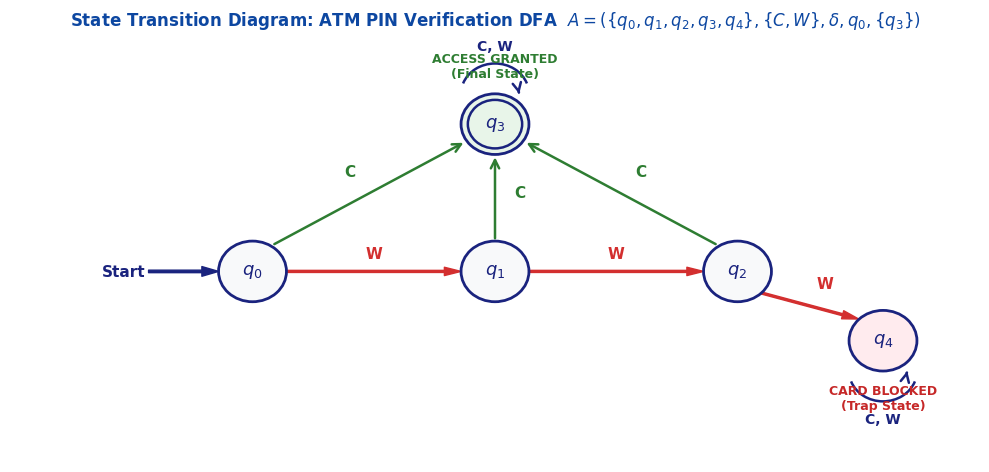
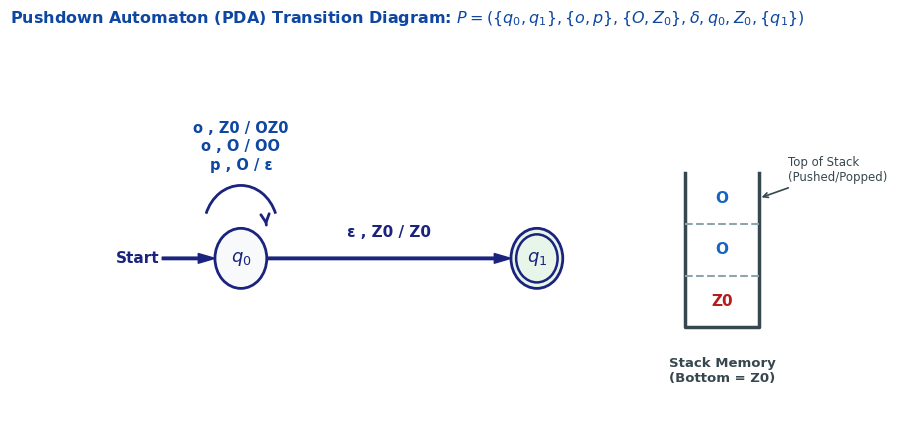
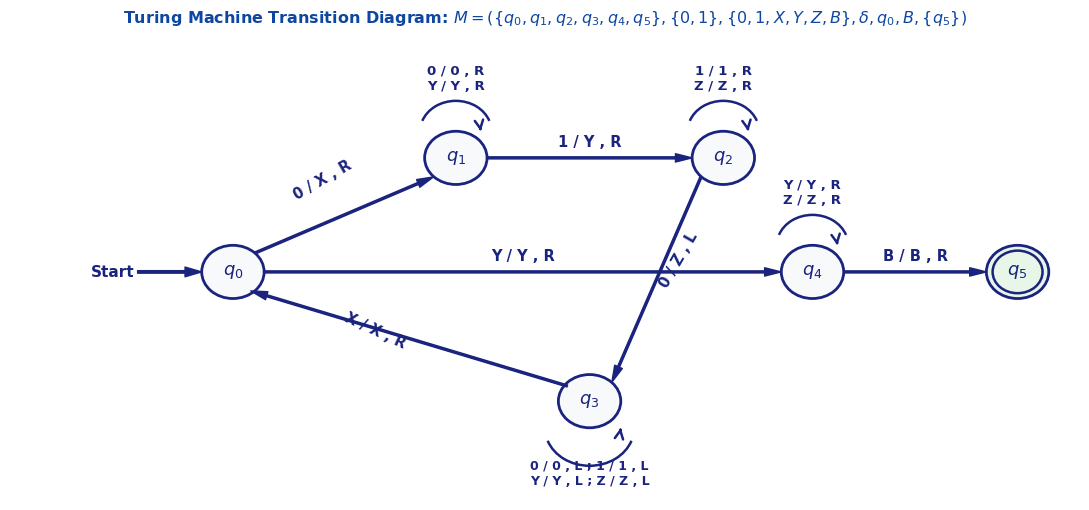

Source code (Python) for these figures, in order:
import matplotlib.pyplot as plt
import matplotlib.patches as patches
import numpy as np

# Set font styling
plt.rcParams['font.sans-serif'] = 'DejaVu Sans'
plt.rcParams['axes.edgecolor'] = '#333333'

def draw_circle(ax, x, y, r=0.35, label="", is_final=False, is_start=False, fill_color="#f8f9fa"):
    # Outer circle
    circle = patches.Circle((x, y), r, edgecolor='#1a237e', facecolor=fill_color, linewidth=2, zorder=3)
    ax.add_patch(circle)
    if is_final:
        inner_circle = patches.Circle((x, y), r - 0.07, edgecolor='#1a237e', facecolor='none', linewidth=1.8, zorder=4)
        ax.add_patch(inner_circle)
    # Label
    ax.text(x, y, label, ha='center', va='center', fontsize=13, fontweight='bold', color='#1a237e', zorder=5)
    # Start arrow
    if is_start:
        ax.annotate('Start', xy=(x - r, y), xytext=(x - r - 0.75, y),
                    arrowprops=dict(facecolor='#1a237e', edgecolor='#1a237e', width=1.8, headwidth=7),
                    ha='right', va='center', fontsize=11, fontweight='bold', color='#1a237e', zorder=5)

def draw_q1_dfa():
    fig, ax = plt.subplots(figsize=(10, 4.8), dpi=300)
    ax.set_xlim(-1.5, 8.5)
    ax.set_ylim(-2.2, 2.6)
    ax.axis('off')

    # States positions
    # q0 -> (1, 0), q1 -> (3.5, 0), q2 -> (6, 0)
    # q3 -> (3.5, 1.8), q4 -> (6, -1.5)
    pos = {
        'q0': (1.0, 0.0),
        'q1': (3.5, 0.0),
        'q2': (6.0, 0.0),
        'q3': (3.5, 1.7),
        'q4': (7.5, -0.8)
    }

    # Draw states
    draw_circle(ax, pos['q0'][0], pos['q0'][1], label=r"$q_0$", is_start=True)
    draw_circle(ax, pos['q1'][0], pos['q1'][1], label=r"$q_1$")
    draw_circle(ax, pos['q2'][0], pos['q2'][1], label=r"$q_2$")
    draw_circle(ax, pos['q3'][0], pos['q3'][1], label=r"$q_3$", is_final=True, fill_color="#e8f5e9")
    draw_circle(ax, pos['q4'][0], pos['q4'][1], label=r"$q_4$", fill_color="#ffebee")

    # Annotate labels for states
    ax.text(pos['q3'][0], pos['q3'][1] + 0.5, "ACCESS GRANTED\n(Final State)", ha='center', va='bottom', fontsize=9, color="#2e7d32", fontweight='bold')
    ax.text(pos['q4'][0], pos['q4'][1] - 0.5, "CARD BLOCKED\n(Trap State)", ha='center', va='top', fontsize=9, color="#c62828", fontweight='bold')

    # Transitions
    # q0 -> q1 (W)
    ax.annotate('', xy=(pos['q1'][0]-0.35, pos['q1'][1]), xytext=(pos['q0'][0]+0.35, pos['q0'][1]),
                arrowprops=dict(facecolor='#d32f2f', edgecolor='#d32f2f', width=1.5, headwidth=6), zorder=2)
    ax.text(2.25, 0.15, "W", color="#d32f2f", fontsize=11, fontweight='bold', ha='center')

    # q1 -> q2 (W)
    ax.annotate('', xy=(pos['q2'][0]-0.35, pos['q2'][1]), xytext=(pos['q1'][0]+0.35, pos['q1'][1]),
                arrowprops=dict(facecolor='#d32f2f', edgecolor='#d32f2f', width=1.5, headwidth=6), zorder=2)
    ax.text(4.75, 0.15, "W", color="#d32f2f", fontsize=11, fontweight='bold', ha='center')

    # q2 -> q4 (W)
    ax.annotate('', xy=(pos['q4'][0]-0.25, pos['q4'][1]+0.25), xytext=(pos['q2'][0]+0.25, pos['q2'][1]-0.25),
                arrowprops=dict(facecolor='#d32f2f', edgecolor='#d32f2f', width=1.5, headwidth=6), zorder=2)
    ax.text(6.9, -0.2, "W", color="#d32f2f", fontsize=11, fontweight='bold', ha='center')

    # q0 -> q3 (C)
    ax.annotate('', xy=(pos['q3'][0]-0.3, pos['q3'][1]-0.2), xytext=(pos['q0'][0]+0.2, pos['q0'][1]+0.3),
                arrowprops=dict(arrowstyle="->", color='#2e7d32', lw=1.8, mutation_scale=15), zorder=2)
    ax.text(2.0, 1.1, "C", color="#2e7d32", fontsize=11, fontweight='bold', ha='center')

    # q1 -> q3 (C)
    ax.annotate('', xy=(pos['q3'][0], pos['q3'][1]-0.35), xytext=(pos['q1'][0], pos['q1'][1]+0.35),
                arrowprops=dict(arrowstyle="->", color='#2e7d32', lw=1.8, mutation_scale=15), zorder=2)
    ax.text(3.7, 0.85, "C", color="#2e7d32", fontsize=11, fontweight='bold', ha='left')

    # q2 -> q3 (C)
    ax.annotate('', xy=(pos['q3'][0]+0.3, pos['q3'][1]-0.2), xytext=(pos['q2'][0]-0.2, pos['q2'][1]+0.3),
                arrowprops=dict(arrowstyle="->", color='#2e7d32', lw=1.8, mutation_scale=15), zorder=2)
    ax.text(5.0, 1.1, "C", color="#2e7d32", fontsize=11, fontweight='bold', ha='center')

    # q3 self loop (C, W)
    arc_q3 = patches.Arc((pos['q3'][0], pos['q3'][1]+0.35), 0.7, 0.7, angle=0, theta1=20, theta2=160, color='#1a237e', lw=1.8)
    ax.add_patch(arc_q3)
    ax.annotate('', xy=(pos['q3'][0]+0.25, pos['q3'][1]+0.35), xytext=(pos['q3'][0]+0.24, pos['q3'][1]+0.4),
                arrowprops=dict(arrowstyle="->", color='#1a237e', lw=1.8, mutation_scale=15))
    ax.text(pos['q3'][0], pos['q3'][1]+0.85, "C, W", color="#1a237e", fontsize=10, fontweight='bold', ha='center')

    # q4 self loop (C, W)
    arc_q4 = patches.Arc((pos['q4'][0], pos['q4'][1]-0.35), 0.7, 0.7, angle=0, theta1=200, theta2=340, color='#1a237e', lw=1.8)
    ax.add_patch(arc_q4)
    ax.annotate('', xy=(pos['q4'][0]+0.25, pos['q4'][1]-0.35), xytext=(pos['q4'][0]+0.24, pos['q4'][1]-0.4),
                arrowprops=dict(arrowstyle="->", color='#1a237e', lw=1.8, mutation_scale=15))
    ax.text(pos['q4'][0], pos['q4'][1]-0.95, "C, W", color="#1a237e", fontsize=10, fontweight='bold', ha='center')

    plt.title(r"State Transition Diagram: ATM PIN Verification DFA  $A = (\{q_0, q_1, q_2, q_3, q_4\}, \{C, W\}, \delta, q_0, \{q_3\})$",
              fontsize=12, fontweight='bold', pad=15, color='#0d47a1')
    plt.tight_layout()
    plt.savefig("q1_atm_dfa.png", dpi=300, bbox_inches='tight')
    plt.close()
    print("Saved q1_atm_dfa.png")

def draw_q3_pda():
    fig, ax = plt.subplots(figsize=(9, 4.5), dpi=300)
    ax.set_xlim(-1.5, 9.0)
    ax.set_ylim(-2.0, 2.5)
    ax.axis('off')

    pos = {
        'q0': (1.5, 0.0),
        'q1': (5.5, 0.0)
    }

    draw_circle(ax, pos['q0'][0], pos['q0'][1], label=r"$q_0$", is_start=True)
    draw_circle(ax, pos['q1'][0], pos['q1'][1], label=r"$q_1$", is_final=True, fill_color="#e8f5e9")

    # Loops on q0:
    # o, Z0 / OZ0
    # o, O / OO
    # p, O / epsilon
    arc_q0 = patches.Arc((pos['q0'][0], pos['q0'][1]+0.35), 1.0, 1.0, angle=0, theta1=20, theta2=160, color='#1a237e', lw=2)
    ax.add_patch(arc_q0)
    ax.annotate('', xy=(pos['q0'][0]+0.35, pos['q0'][1]+0.35), xytext=(pos['q0'][0]+0.34, pos['q0'][1]+0.42),
                arrowprops=dict(arrowstyle="->", color='#1a237e', lw=2, mutation_scale=15))

    ax.text(pos['q0'][0], pos['q0'][1]+1.0, "o , Z0 / OZ0\no , O / OO\np , O / \u03b5",
            color="#0d47a1", fontsize=10.5, fontweight='bold', ha='center', va='bottom', linespacing=1.3)

    # Arrow q0 -> q1 labelled epsilon, Z0 / Z0
    ax.annotate('', xy=(pos['q1'][0]-0.35, pos['q1'][1]), xytext=(pos['q0'][0]+0.35, pos['q0'][1]),
                arrowprops=dict(facecolor='#1a237e', edgecolor='#1a237e', width=1.8, headwidth=7), zorder=2)
    ax.text(3.5, 0.25, "\u03b5 , Z0 / Z0", color="#1a237e", fontsize=11, fontweight='bold', ha='center')

    # Draw Stack Box Representation beside diagram
    stack_x = 7.5
    stack_y = -0.8
    stack_w = 1.0
    stack_h = 1.8

    # Stack open at top (draw 3 walls)
    ax.plot([stack_x, stack_x, stack_x + stack_w, stack_x + stack_w],
            [stack_y + stack_h, stack_y, stack_y, stack_y + stack_h],
            color='#37474f', lw=2.5)

    # Stack cells
    ax.plot([stack_x, stack_x + stack_w], [stack_y + 0.6, stack_y + 0.6], color='#90a4ae', lw=1.5, ls='--')
    ax.plot([stack_x, stack_x + stack_w], [stack_y + 1.2, stack_y + 1.2], color='#90a4ae', lw=1.5, ls='--')

    ax.text(stack_x + stack_w/2, stack_y + 0.3, "Z0", ha='center', va='center', fontsize=11, fontweight='bold', color='#b71c1c')
    ax.text(stack_x + stack_w/2, stack_y + 0.9, "O", ha='center', va='center', fontsize=11, fontweight='bold', color='#1565c0')
    ax.text(stack_x + stack_w/2, stack_y + 1.5, "O", ha='center', va='center', fontsize=11, fontweight='bold', color='#1565c0')

    ax.text(stack_x + stack_w/2, stack_y - 0.35, "Stack Memory\n(Bottom = Z0)", ha='center', va='top', fontsize=9.5, fontweight='bold', color='#37474f')
    ax.annotate('Top of Stack\n(Pushed/Popped)', xy=(stack_x + stack_w, stack_y + 1.5), xytext=(stack_x + stack_w + 0.4, stack_y + 1.7),
                arrowprops=dict(arrowstyle="->", color='#37474f', lw=1.2), fontsize=8.5, color='#37474f')

    plt.title(r"Pushdown Automaton (PDA) Transition Diagram: $P = (\{q_0, q_1\}, \{o, p\}, \{O, Z_0\}, \delta, q_0, Z_0, \{q_1\})$",
              fontsize=11.5, fontweight='bold', pad=15, color='#0d47a1')
    plt.tight_layout()
    plt.savefig("q3_order_pda.png", dpi=300, bbox_inches='tight')
    plt.close()
    print("Saved q3_order_pda.png")

def draw_q4_tm():
    fig, ax = plt.subplots(figsize=(11, 5.2), dpi=300)
    ax.set_xlim(-1.5, 10.5)
    ax.set_ylim(-3.0, 3.0)
    ax.axis('off')

    # q0 at (1, 0), q1 at (3.5, 1.5), q2 at (6.5, 1.5), q3 at (5.0, -1.8), q4 at (7.5, 0.0), q5 at (9.8, 0.0)
    pos = {
        'q0': (1.0, 0.0),
        'q1': (3.5, 1.5),
        'q2': (6.5, 1.5),
        'q3': (5.0, -1.7),
        'q4': (7.5, 0.0),
        'q5': (9.8, 0.0)
    }

    draw_circle(ax, pos['q0'][0], pos['q0'][1], label=r"$q_0$", is_start=True)
    draw_circle(ax, pos['q1'][0], pos['q1'][1], label=r"$q_1$")
    draw_circle(ax, pos['q2'][0], pos['q2'][1], label=r"$q_2$")
    draw_circle(ax, pos['q3'][0], pos['q3'][1], label=r"$q_3$")
    draw_circle(ax, pos['q4'][0], pos['q4'][1], label=r"$q_4$")
    draw_circle(ax, pos['q5'][0], pos['q5'][1], label=r"$q_5$", is_final=True, fill_color="#e8f5e9")

    # q0 -> q1: 0 / X, R
    ax.annotate('', xy=(pos['q1'][0]-0.25, pos['q1'][1]-0.25), xytext=(pos['q0'][0]+0.25, pos['q0'][1]+0.25),
                arrowprops=dict(facecolor='#1a237e', edgecolor='#1a237e', width=1.5, headwidth=6))
    ax.text(2.0, 0.95, "0 / X , R", color="#1a237e", fontsize=10.5, fontweight='bold', ha='center', rotation=30)

    # q0 -> q4: Y / Y, R
    ax.annotate('', xy=(pos['q4'][0]-0.35, pos['q4'][1]), xytext=(pos['q0'][0]+0.35, pos['q0'][1]),
                arrowprops=dict(facecolor='#1a237e', edgecolor='#1a237e', width=1.5, headwidth=6))
    ax.text(4.25, 0.15, "Y / Y , R", color="#1a237e", fontsize=10.5, fontweight='bold', ha='center')

    # q1 loop: 0 / 0, R ; Y / Y, R
    arc_q1 = patches.Arc((pos['q1'][0], pos['q1'][1]+0.35), 0.8, 0.8, angle=0, theta1=20, theta2=160, color='#1a237e', lw=1.8)
    ax.add_patch(arc_q1)
    ax.annotate('', xy=(pos['q1'][0]+0.28, pos['q1'][1]+0.35), xytext=(pos['q1'][0]+0.27, pos['q1'][1]+0.42),
                arrowprops=dict(arrowstyle="->", color='#1a237e', lw=1.8, mutation_scale=15))
    ax.text(pos['q1'][0], pos['q1'][1]+0.9, "0 / 0 , R\nY / Y , R", color="#1a237e", fontsize=9.5, fontweight='bold', ha='center')

    # q1 -> q2: 1 / Y, R
    ax.annotate('', xy=(pos['q2'][0]-0.35, pos['q2'][1]), xytext=(pos['q1'][0]+0.35, pos['q1'][1]),
                arrowprops=dict(facecolor='#1a237e', edgecolor='#1a237e', width=1.5, headwidth=6))
    ax.text(5.0, 1.65, "1 / Y , R", color="#1a237e", fontsize=10.5, fontweight='bold', ha='center')

    # q2 loop: 1 / 1, R ; Z / Z, R
    arc_q2 = patches.Arc((pos['q2'][0], pos['q2'][1]+0.35), 0.8, 0.8, angle=0, theta1=20, theta2=160, color='#1a237e', lw=1.8)
    ax.add_patch(arc_q2)
    ax.annotate('', xy=(pos['q2'][0]+0.28, pos['q2'][1]+0.35), xytext=(pos['q2'][0]+0.27, pos['q2'][1]+0.42),
                arrowprops=dict(arrowstyle="->", color='#1a237e', lw=1.8, mutation_scale=15))
    ax.text(pos['q2'][0], pos['q2'][1]+0.9, "1 / 1 , R\nZ / Z , R", color="#1a237e", fontsize=9.5, fontweight='bold', ha='center')

    # q2 -> q3: 0 / Z, L
    ax.annotate('', xy=(pos['q3'][0]+0.25, pos['q3'][1]+0.25), xytext=(pos['q2'][0]-0.25, pos['q2'][1]-0.25),
                arrowprops=dict(facecolor='#1a237e', edgecolor='#1a237e', width=1.5, headwidth=6))
    ax.text(6.0, -0.2, "0 / Z , L", color="#1a237e", fontsize=10.5, fontweight='bold', ha='center', rotation=60)

    # q3 loop: 0/0,L; 1/1,L; Y/Y,L; Z/Z,L (underneath)
    arc_q3 = patches.Arc((pos['q3'][0], pos['q3'][1]-0.35), 1.0, 1.0, angle=0, theta1=200, theta2=340, color='#1a237e', lw=1.8)
    ax.add_patch(arc_q3)
    ax.annotate('', xy=(pos['q3'][0]+0.35, pos['q3'][1]-0.35), xytext=(pos['q3'][0]+0.34, pos['q3'][1]-0.42),
                arrowprops=dict(arrowstyle="->", color='#1a237e', lw=1.8, mutation_scale=15))
    ax.text(pos['q3'][0], pos['q3'][1]-1.1, "0 / 0 , L ; 1 / 1 , L\nY / Y , L ; Z / Z , L", color="#1a237e", fontsize=9, fontweight='bold', ha='center')

    # q3 -> q0: X / X, R
    ax.annotate('', xy=(pos['q0'][0]+0.2, pos['q0'][1]-0.25), xytext=(pos['q3'][0]-0.25, pos['q3'][1]+0.2),
                arrowprops=dict(facecolor='#1a237e', edgecolor='#1a237e', width=1.5, headwidth=6))
    ax.text(2.6, -1.0, "X / X , R", color="#1a237e", fontsize=10.5, fontweight='bold', ha='center', rotation=-25)

    # q4 loop: Y / Y, R ; Z / Z, R
    arc_q4 = patches.Arc((pos['q4'][0], pos['q4'][1]+0.35), 0.8, 0.8, angle=0, theta1=20, theta2=160, color='#1a237e', lw=1.8)
    ax.add_patch(arc_q4)
    ax.annotate('', xy=(pos['q4'][0]+0.28, pos['q4'][1]+0.35), xytext=(pos['q4'][0]+0.27, pos['q4'][1]+0.42),
                arrowprops=dict(arrowstyle="->", color='#1a237e', lw=1.8, mutation_scale=15))
    ax.text(pos['q4'][0], pos['q4'][1]+0.9, "Y / Y , R\nZ / Z , R", color="#1a237e", fontsize=9.5, fontweight='bold', ha='center')

    # q4 -> q5: B / B, R
    ax.annotate('', xy=(pos['q5'][0]-0.35, pos['q5'][1]), xytext=(pos['q4'][0]+0.35, pos['q4'][1]),
                arrowprops=dict(facecolor='#1a237e', edgecolor='#1a237e', width=1.5, headwidth=6))
    ax.text(8.65, 0.15, "B / B , R", color="#1a237e", fontsize=10.5, fontweight='bold', ha='center')

    plt.title(r"Turing Machine Transition Diagram: $M = (\{q_0, q_1, q_2, q_3, q_4, q_5\}, \{0, 1\}, \{0, 1, X, Y, Z, B\}, \delta, q_0, B, \{q_5\})$",
              fontsize=11.5, fontweight='bold', pad=15, color='#0d47a1')
    plt.tight_layout()
    plt.savefig("q4_tm_0n1n0n.png", dpi=300, bbox_inches='tight')
    plt.close()
    print("Saved q4_tm_0n1n0n.png")

if __name__ == "__main__":
    draw_q1_dfa()
    draw_q3_pda()
    draw_q4_tm()
